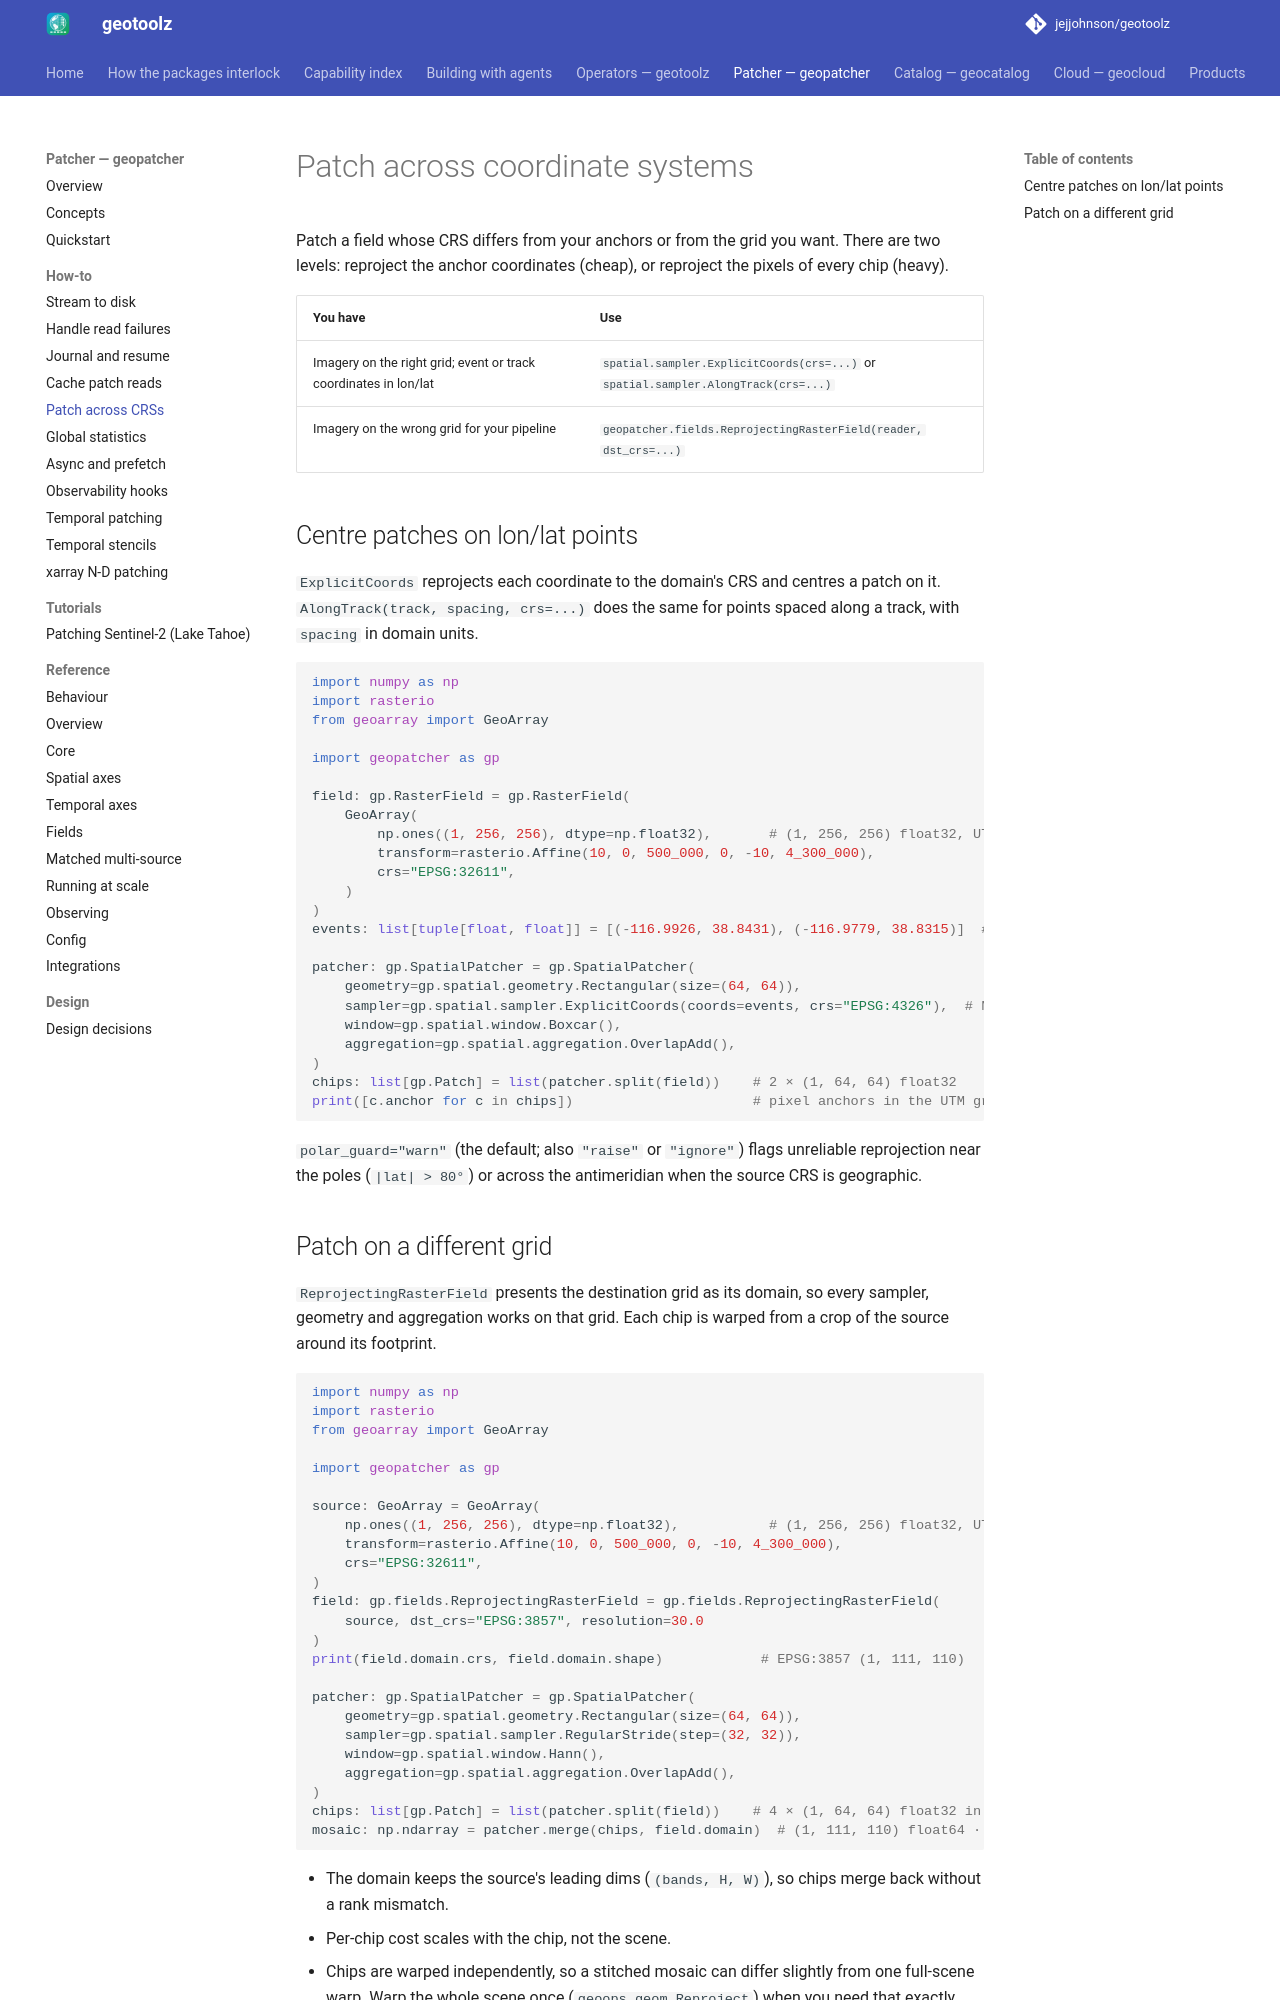

repository: jejjohnson/geotoolz · page: patcher/recipes/mixed-crs/index.html · generator: mkdocs

# Patch across coordinate systems

Patch a field whose CRS differs from your anchors or from the grid you
want. There are two levels: reproject the anchor coordinates (cheap), or
reproject the pixels of every chip (heavy).

| You have | Use |
|---|---|
| Imagery on the right grid; event or track coordinates in lon/lat | `spatial.sampler.ExplicitCoords(crs=...)` or `spatial.sampler.AlongTrack(crs=...)` |
| Imagery on the wrong grid for your pipeline | `geopatcher.fields.ReprojectingRasterField(reader, dst_crs=...)` |

## Centre patches on lon/lat points

`ExplicitCoords` reprojects each coordinate to the domain's CRS and
centres a patch on it. `AlongTrack(track, spacing, crs=...)` does the same
for points spaced along a track, with `spacing` in domain units.

```python
import numpy as np
import rasterio
from geoarray import GeoArray

import geopatcher as gp

field: gp.RasterField = gp.RasterField(
    GeoArray(
        np.ones((1, 256, 256), dtype=np.float32),       # (1, 256, 256) float32, UTM 11N
        transform=rasterio.Affine(10, 0, 500_000, 0, -10, 4_300_000),
        crs="EPSG:32611",
    )
)
events: list[tuple[float, float]] = [(-116.9926, 38.8431), (-116.9779, 38.8315)]  # lon, lat

patcher: gp.SpatialPatcher = gp.SpatialPatcher(
    geometry=gp.spatial.geometry.Rectangular(size=(64, 64)),
    sampler=gp.spatial.sampler.ExplicitCoords(coords=events, crs="EPSG:4326"),  # None = domain CRS
    window=gp.spatial.window.Boxcar(),
    aggregation=gp.spatial.aggregation.OverlapAdd(),
)
chips: list[gp.Patch] = list(patcher.split(field))    # 2 × (1, 64, 64) float32
print([c.anchor for c in chips])                      # pixel anchors in the UTM grid
```

`polar_guard="warn"` (the default; also `"raise"` or `"ignore"`) flags
unreliable reprojection near the poles (`|lat| > 80°`) or across the
antimeridian when the source CRS is geographic.
